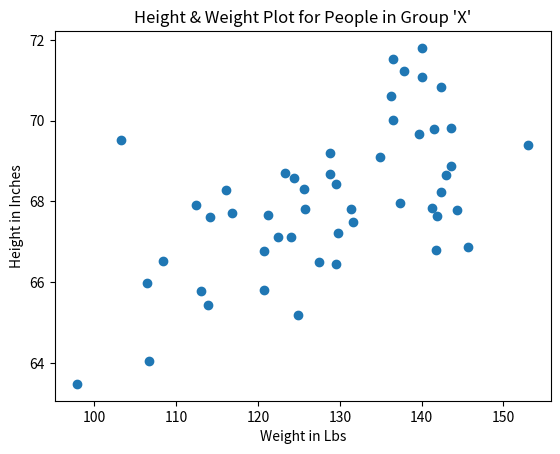

Here is the Python script that generated this plot:
import matplotlib.pyplot as plt

data_weight = [112.99, 136.49, 153.03, 142.34, 144.3, 123.3, 141.49, 136.46, 
112.37, 120.67, 127.45, 114.14, 125.61, 122.46, 116.09, 140.0, 129.5, 142.97, 
137.9, 124.04, 141.28, 143.54, 97.9, 129.5, 141.85, 129.72, 142.42, 131.55, 
108.33, 113.89, 103.3, 120.75, 125.79, 136.22, 140.1, 128.75, 141.8, 121.23, 
131.35, 106.71, 124.36, 124.86, 139.67, 137.37, 106.45, 128.76, 145.68, 116.82, 
143.62, 134.93]

data_height=[65.78, 71.52, 69.4, 68.22, 67.79, 68.7, 69.8, 70.01, 67.9, 66.78,
 66.49, 67.62, 68.3, 67.12, 68.28, 71.09, 66.46, 68.65, 71.23, 67.13, 67.83, 
68.88, 63.48, 68.42, 67.63, 67.21, 70.84, 67.49, 66.53, 65.44, 69.52, 65.81, 
67.82, 70.6, 71.8, 69.21, 66.8, 67.66, 67.81, 64.05, 68.57, 65.18, 69.66, 67.97, 
65.98, 68.67, 66.88, 67.7, 69.82, 69.09]

plt.scatter(data_weight, data_height)

plt.title("Height & Weight Plot for People in Group 'X'")
plt.xlabel("Weight in Lbs")
plt.ylabel("Height in Inches")

# We won't be able to guess the relation, just by looking at the scatter plot.
# Bar chart will solve this issue by cumulation.

plt.show()